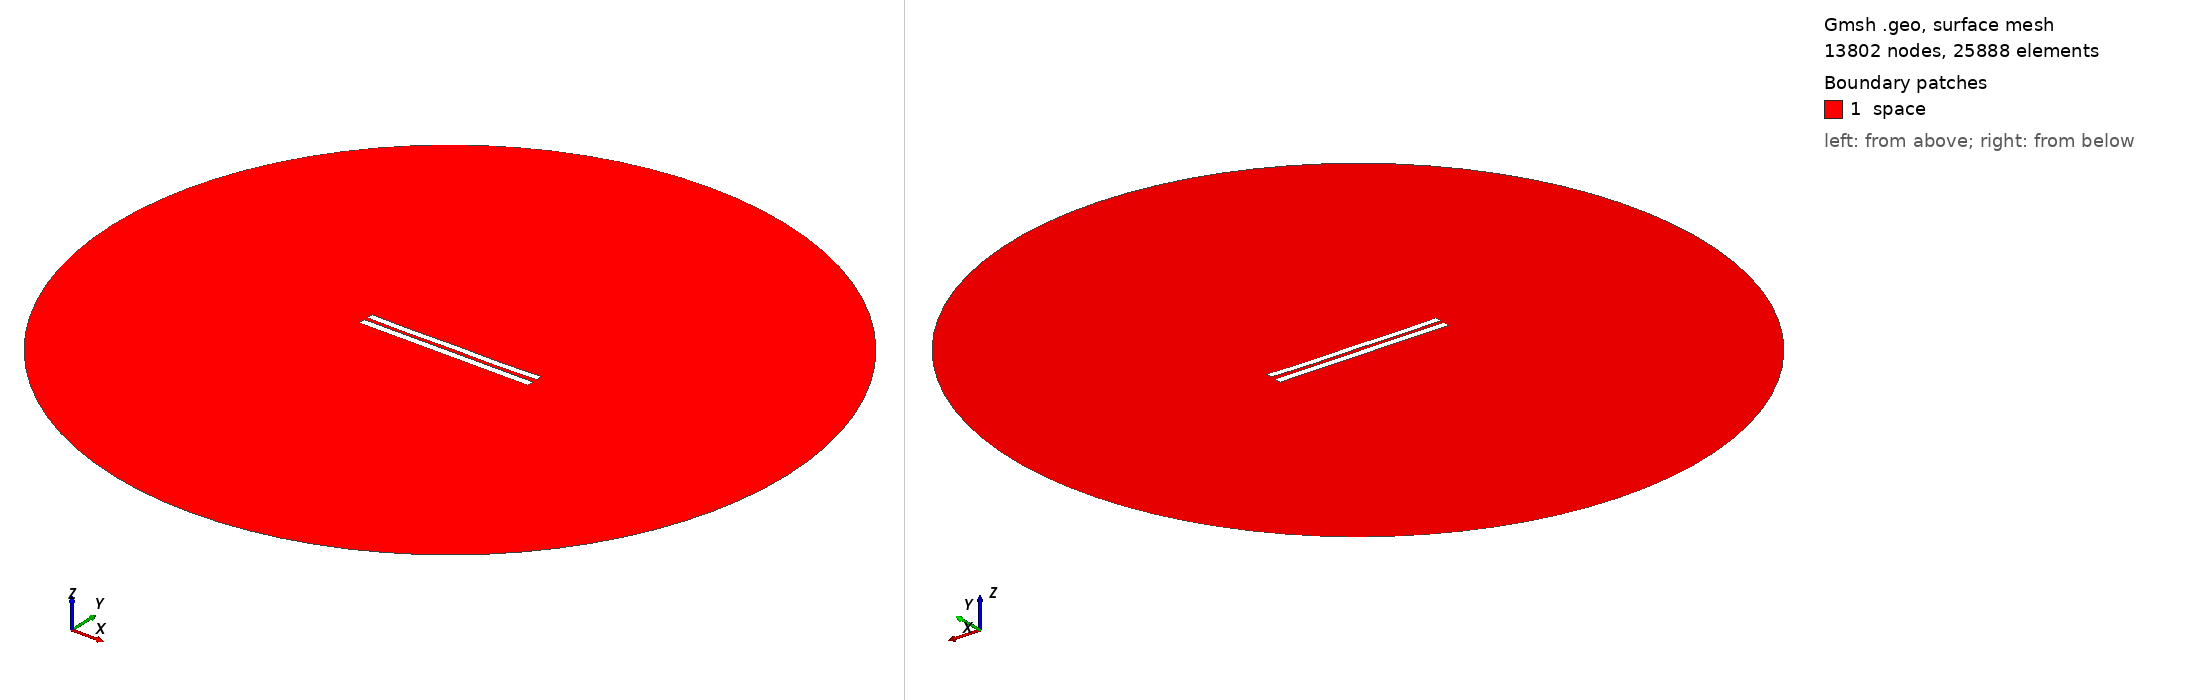

Gmsh geometry script, surface-meshed: 13802 nodes, 25888 surface elements. Boundary patches (legend numbers): 1 space. Left view from above one corner, right view from below the opposite corner. Legend entries are the model's physical surfaces. The drawing asked Gmsh for element sizes between 1% and 20% of the model's largest extent; the script's own settings can give other sizes.

=== 5386.geo (drawn) ===
//---------------------------------------
// Geometry kernel
//---------------------------------------

SetFactory("OpenCASCADE");



//---------------------------------------
// Parameters of the geometry
//---------------------------------------

// Overetch of the upper plate
overetch = 0.125;

// Distance between the plates
distance = 2.25;

// Discretization over the x axis (for the deformation)
nx = 50; 

// Length of the plate
L = 100 - overetch; 

// Number of modes
n = 4; 

// 1st mode coefficient
coeff(1) = 0.07499999999999998;
beta(1) = 0.596864 * 3.1415926535 / L;

// 2nd mode coefficient
coeff(2) = -0.15;
beta(2) = 1.49418 * 3.1415926535 / L;

// 3rd mode coefficient
coeff(3) = 0.0;
beta(3) = 2.50025 * 3.1415926535 / L;

// 4th mode coefficient
coeff(4) = -0.15;
beta(4) = 3.49999 * 3.1415926535 / L;



//---------------------------------------
// Upper plate (deformed rectangle)
//---------------------------------------

// Coordiantes of the upper plate
xmin = -50;
xmax = 50 - overetch;

// Height of the upper plate
yheight = 4 - 2 * overetch;

// Indexes of the points
UpperID[] = {};
LowerID[] = {};
LeftID[] = {};
RightID[] = {};

// Point index
p = 1;

// Horizontal edges
For i In {1:nx}
    x = xmin + (i-1)*(xmax - xmin)/(nx-1);

    y_bottom = distance / 2 + overetch;
    For j In {1:n}
        C = (Cosh(beta(j)*L) + Cos(beta(j)*L)) / (Sinh(beta(j)*L) + Sin(beta(j)*L));
        y_bottom  = y_bottom + coeff(j) * (Cosh(beta(j)*(x+50)) - Cos(beta(j)*(x+50)) - C * (Sinh(beta(j)*(x+50)) - Sin(beta(j)*(x+50))));
    EndFor

    y_top = y_bottom + yheight;

    Point(p) = {x, y_top, 0, 1.0};
    UpperID[i] = p;
    p = p + 1;

    Point(p) = {x, y_bottom, 0, 1.0};
    LowerID[i] = p;
    p = p + 1;
EndFor

// Create point lists
UpperPts[] = {}; LowerPts[] = {};
For i In {1:nx}
  UpperPts[] += {UpperID[i]};
  LowerPts[] += {LowerID[i]};
EndFor

// Build splines
Spline(1) = {UpperPts[]};
Spline(2) = {LowerPts[]};
Line(3) = {LowerPts[nx-1], UpperPts[nx-1]};
Line(4) = {LowerPts[0], UpperPts[0]};

// Build the plane surface
Curve Loop(1) = {2, 3, -1, -4};
Plane Surface(1) = {1};



//---------------------------------------
// Lower plate (rectangle)
//---------------------------------------

// Vertices
Point(1001) = {-50, -1, 0, 1.0};
Point(1002) = { 50, -1, 0, 1.0};
Point(1003) = { 50,  -5, 0, 1.0};
Point(1004) = {-50,  -5, 0, 1.0};

// Edges
Line(5) = {1001, 1002};
Line(6) = {1002, 1003};
Line(7) = {1003, 1004};
Line(8) = {1004, 1001};

// Plane surface
Line Loop(2) = {5, 6, 7, 8};
Plane Surface(2) = {2}; 



//---------------------------------------
// Outer (fictious) boundary
//---------------------------------------

// Points
Point(1005) = {0, 0, 0};       // Center
Point(1006) = {200, 0, 0};     // Start point
Point(1007) = {0, 200, 0};     // 90 degrees
Point(1008) = {-200, 0, 0};    // 180 degrees
Point(1009) = {0, -200, 0};    // 270 degrees

// Circle arcs (each needs start, center, end)
Circle(9) = {1006, 1005, 1007};
Circle(10) = {1007, 1005, 1008};
Circle(11) = {1008, 1005, 1009};
Circle(12) = {1009, 1005, 1006};

// Plane surface for the entire domain
Curve Loop(3) = {9, 10, 11, 12};
Surface(3) = {3};

// Subtract the plates from the whole domain to obtain the actual domain where we want to solve the equations
BooleanDifference{ Surface{3}; Delete; }{ Surface{1}; Surface{2}; Delete; }




//---------------------------------------
// Transfinite Lines/Curves
//---------------------------------------

// Set the number of points on the boundaries
r = 7;

// Plates
Transfinite Curve {1, 2} = 50*r Using Progression 1;
Transfinite Curve {3, 4} = 2*r Using Progression 1;
Transfinite Line {5, 7} = 50*r Using Progression 1;
Transfinite Line {6, 8} = 2*r Using Progression 1;

// Outer boundary
Transfinite Line {9, 10, 11, 12} = 20 Using Progression 1;



//---------------------------------------
// Physical groups
//---------------------------------------                

// Physical curves (boundaries)
Physical Line("force_segment", 10) = {2};
Physical Line("upper_plate", 11) = {1, 3, 4};
Physical Line("lower_plate", 12) = {5, 6, 7, 8};
Physical Line("boundary", 20) = {9, 10, 11, 12};

// Physical Surfaces
Physical Surface("space", 30) = {3};



//---------------------------------------
// 6. Generate the Mesh
//---------------------------------------

// 2D mesh generation
Mesh 2;
